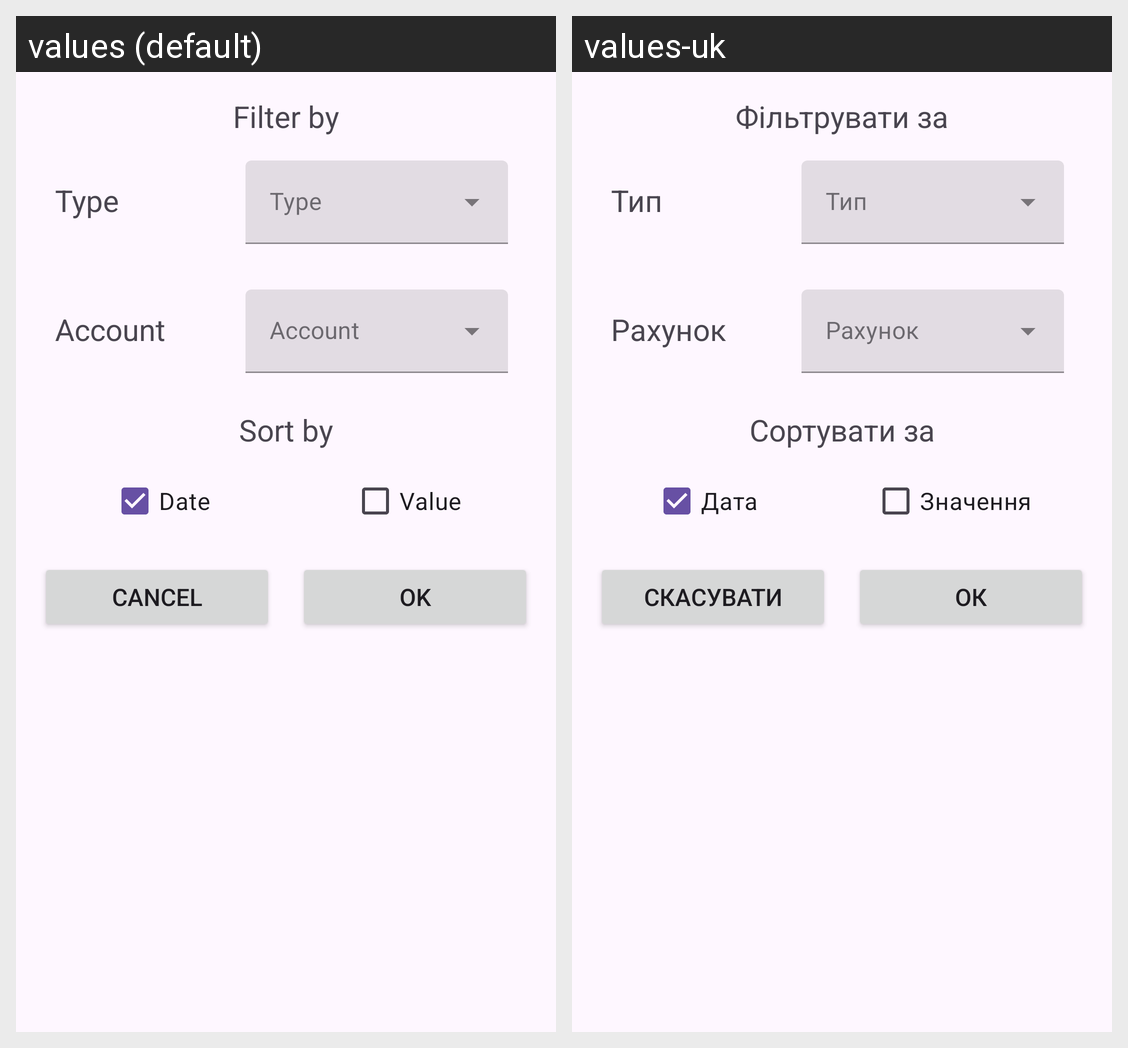

Translations of the strings shown on this Android screen, per locale in the grid:
Android screen res/layout/dialog_filter.xml rendered under 2 locales, left to right: values (default), values-uk. Device: Nexus 5 (rendered at 1080×1920; each locale shown at half size, 540×960, under a caption strip naming it); theme Theme.BudgetTracker.
Strings drawn on this screen, with the default value and each locale's value (text and hints the layout hard-codes, and strings that could not be matched under every locale, appear in the picture but are not listed):

filter_by
  values: Filter by
  values-uk: Фільтрувати за

type
  values: Type
  values-uk: Тип

account
  values: Account
  values-uk: Рахунок

sort_by
  values: Sort by
  values-uk: Сортувати за

date
  values: Date
  values-uk: Дата

value
  values: Value
  values-uk: Значення

cancel
  values: Cancel
  values-uk: Скасувати

ok
  values: OK
  values-uk: ОК
